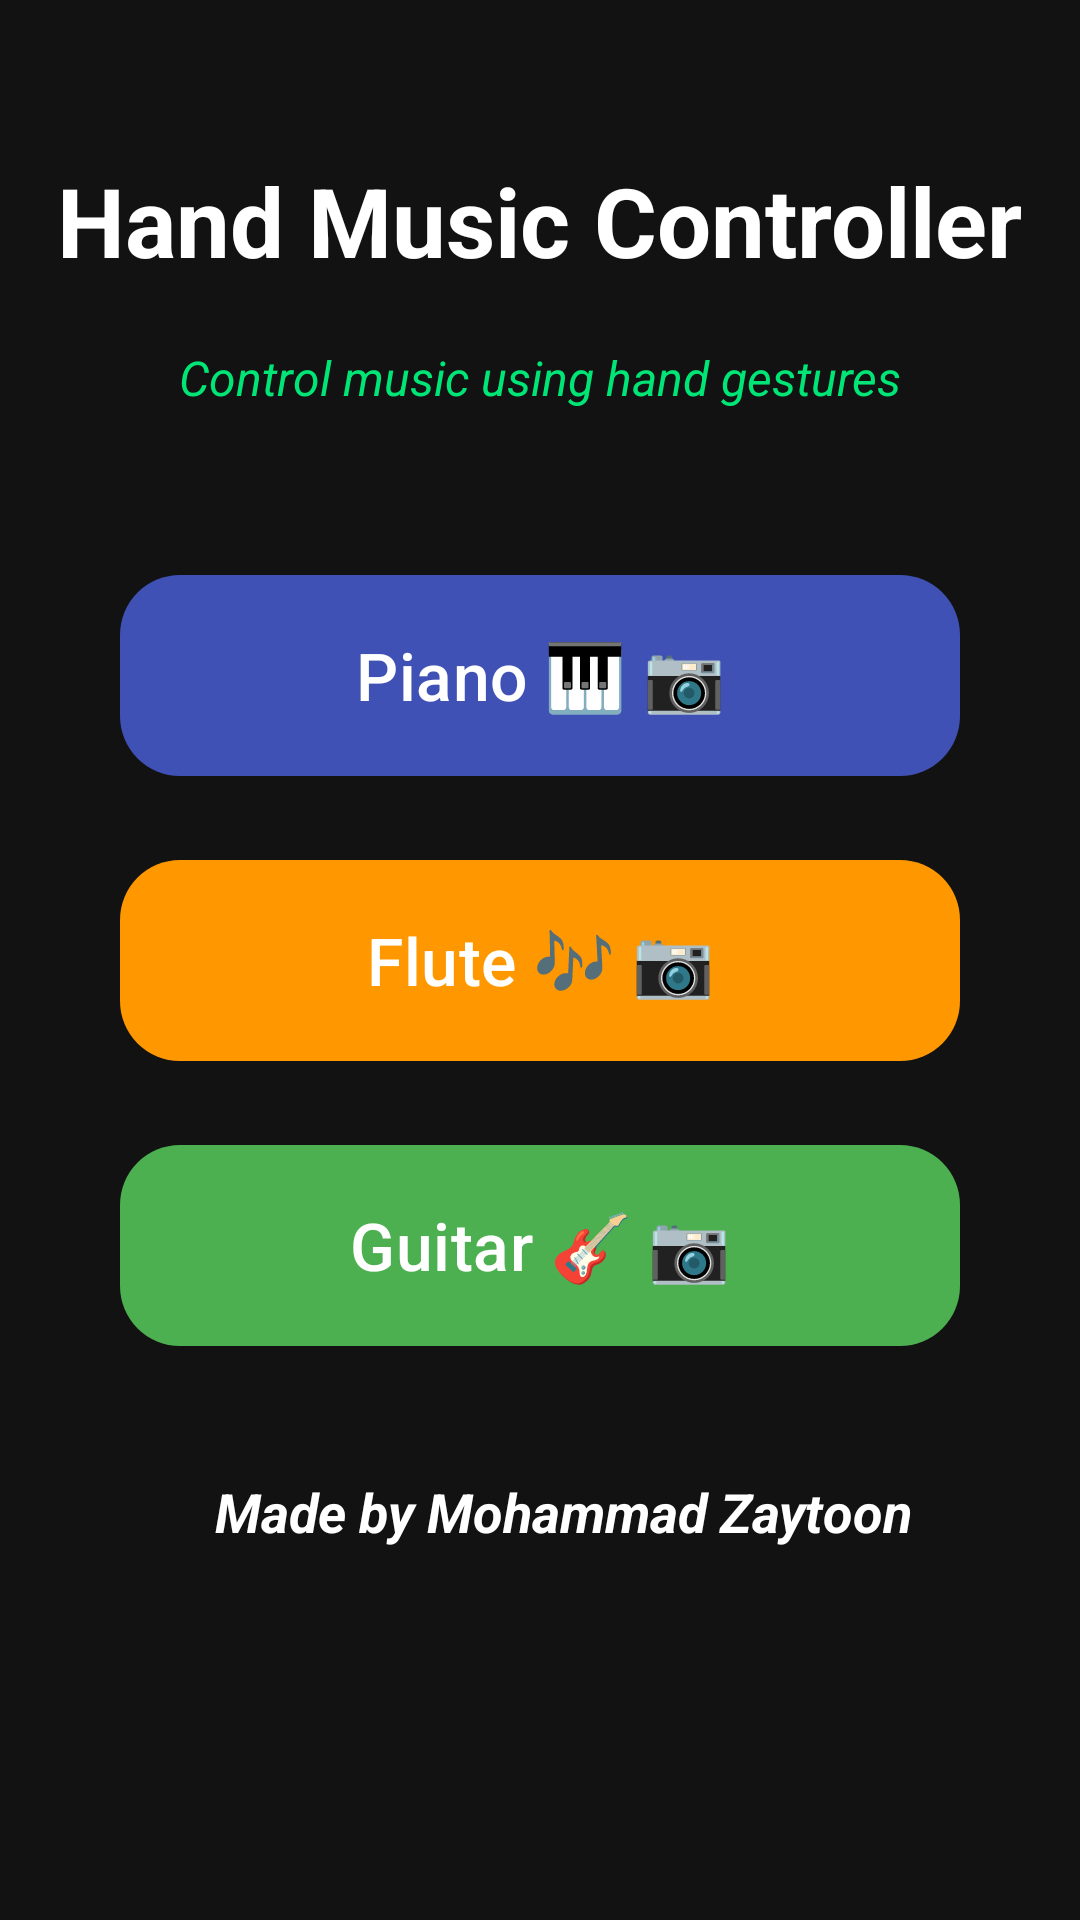

The Android layout XML behind this screen, and the referenced resources:
<!-- AndroidManifest.xml: application theme Theme.HandMusicControler -->
<!-- res/layout/activity_home.xml -->
<?xml version="1.0" encoding="utf-8"?>

<androidx.constraintlayout.widget.ConstraintLayout
    xmlns:android="http://schemas.android.com/apk/res/android"
    xmlns:app="http://schemas.android.com/apk/res-auto"
    android:layout_width="match_parent"
    android:layout_height="match_parent"
    android:background="#121212">

    <TextView
        android:id="@+id/tvTitle"
        android:layout_width="wrap_content"
        android:layout_height="wrap_content"
        android:layout_marginTop="52dp"
        android:text="Hand Music Controller"
        android:textColor="#FFFFFF"
        android:textSize="32sp"
        android:textStyle="bold"
        app:layout_constraintEnd_toEndOf="parent"
        app:layout_constraintHorizontal_bias="0.494"
        app:layout_constraintStart_toStartOf="parent"
        app:layout_constraintTop_toTopOf="parent" />

    <TextView
        android:id="@+id/tvSubtitle"
        android:layout_width="wrap_content"
        android:layout_height="wrap_content"
        android:layout_marginTop="20dp"
        android:text="Control music using hand gestures"
        android:textColor="#00E676"
        android:textSize="16sp"
        android:textStyle="italic"
        app:layout_constraintEnd_toEndOf="parent"
        app:layout_constraintHorizontal_bias="0.502"
        app:layout_constraintStart_toStartOf="parent"
        app:layout_constraintTop_toBottomOf="@id/tvTitle" />

    <LinearLayout
        android:id="@+id/btnContainer"
        android:layout_width="match_parent"
        android:layout_height="wrap_content"
        android:orientation="vertical"
        android:padding="40dp"
        app:layout_constraintTop_toTopOf="parent"
        app:layout_constraintBottom_toBottomOf="parent"
        app:layout_constraintStart_toStartOf="parent"
        app:layout_constraintEnd_toEndOf="parent">

        <com.google.android.material.button.MaterialButton
            android:id="@+id/btnPiano"
            android:layout_width="match_parent"
            android:layout_height="75dp"
            android:layout_marginBottom="20dp"
            android:text="Piano 🎹 📷"
            android:textSize="22sp"
            app:backgroundTint="#3F51B5"
            app:cornerRadius="20dp" />

        <com.google.android.material.button.MaterialButton
            android:id="@+id/btnFlute"
            android:layout_width="match_parent"
            android:layout_height="75dp"
            android:layout_marginBottom="20dp"
            android:text="Flute 🎶 📷"
            android:textSize="22sp"
            app:backgroundTint="#FF9800"
            app:cornerRadius="20dp" />

        <com.google.android.material.button.MaterialButton
            android:id="@+id/btnGuitar"
            android:layout_width="match_parent"
            android:layout_height="75dp"
            android:text="Guitar 🎸 📷"
            android:textSize="22sp"
            app:cornerRadius="20dp"
            app:backgroundTint="#4CAF50"/>
    </LinearLayout>

    <TextView
        android:id="@+id/tvFooter"
        android:layout_width="wrap_content"
        android:layout_height="wrap_content"
        android:layout_marginBottom="124dp"
        android:text="Made by Mohammad Zaytoon"
        android:textColor="#FFFFFF"
        android:textSize="18sp"
        android:textStyle="italic|bold"
        app:layout_constraintBottom_toBottomOf="parent"
        app:layout_constraintEnd_toEndOf="parent"
        app:layout_constraintHorizontal_bias="0.562"
        app:layout_constraintStart_toStartOf="parent" />

</androidx.constraintlayout.widget.ConstraintLayout>
<!-- resources referenced by this layout -->
<resources>
  <style name="Theme.HandMusicControler" parent="Base.Theme.HandMusicControler" />
  <style name="Base.Theme.HandMusicControler" parent="Theme.Material3.DayNight.NoActionBar">
          
          
      </style>
</resources>
